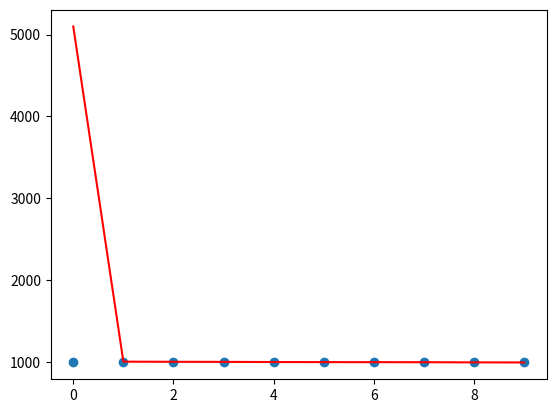

The script that saved this image:
import numpy as np
import scipy.linalg as lin
import matplotlib.pyplot as plt

# https://pcc.byu.edu/resources.html
# https://scicomp.stackexchange.com/a/27195
# https://github.com/AlexGrig/svd_update
# https://github.com/sioan/auto_xtc_hdf5_converter/blob/v0.2/user_created_analysis_functions/SVD_lib/manual_svd_update.py
# https://scicomp.stackexchange.com/questions/2678/updatable-svd-implementation-in-python-c-or-fortran
# https://pypi.org/project/gensim/0.5.0/

def pad(mat, padRow, padCol):
    """
    Add additional rows/columns to a numpy.matrix `mat`. The new rows/columns 
    will be initialized with zeros.
    """
    assert padRow >= 0, padCol >= 0
    rows, cols = mat.shape
    return np.bmat([[mat, np.matrix(np.zeros((rows, padCol)))],
                      [np.matrix(np.zeros((padRow, cols + padCol)))]])

def svd_add_cols(u, s, v, A, reorth = False):
        """
        this is adapted from gensim.lsimodel version 0.5.0

        Update singular value decomposition factors to take into account new 
        documents `A` -- columns of images?.
        
        This function corresponds to the general update of Brand (section 2), 
        specialized for `A = A.T` and `B` trivial (no update to matrix rows).

        The documents are assumed to be a list of full vectors (ie. not sparse 2-tuples).
        
        Compute new decomposition `u'`, `s'`, `v'` so that if the current matrix `X` decomposes to
        `u * s * v^T ~= X`, then
        `u' * s' * v'^T ~= [X A^T]`
        
        `u`, `s`, `v` and their new values `u'`, `s'`, `v'` are stored within `self` (ie. as 
        `u`, `v` etc.).
        
        `v` can be set to `None`, in which case it is completely ignored. This saves a
        bit of speed and a lot of memory, especially for huge corpora (size of `v` is
        linear in the number of added documents).

        k : number of singular components kept
        m : number of "features" or pixels 
        c : number of additional columns being added 


        """
        print("updating SVD with %i new documents" % len(A.T))
        keepV = v is not None
        if not keepV and reorth:
            raise TypeError("cannot reorthogonalize without the right singular vectors (v must not be None)")
        a = np.matrix(np.asarray(A))
        m, k = u.shape
        if keepV:
            n, k2 = v.shape
            assert k == k2, "left/right singular vectors shape mismatch! %i"
        m2, c = a.shape
        assert m == m2, "new documents must be in the same term-space as the original documents (old %s, new %s)" % (u.shape, a.shape)
        
        # construct orthogonal basis for (I - U * U^T) * A
        print("constructing orthogonal component")
        m = u.T * a # (k, m) * (m, c) = (k, c)
        print("computing orthogonal basis")
        P, Ra = np.linalg.qr(a - u * m) # equation (2)

        s = np.matrix(np.diag(s))
        print(s.shape)

        # allow re-orientation towards new data trends in the document stream, by giving less emphasis on old values
        # this is really cool! like an RL discount factor for old data in favor of newer data
        # s *= decay
        
        # now we're ready to construct K; K will be mostly diagonal and sparse, with
        # lots of structure, and of shape only (k + c, k + c), so its direct SVD 
        # ought to be fast for reasonably small additions of new documents (ie. tens 
        # or hundreds of new documents at a time).
        empty = pad(np.matrix([]).reshape(0, 0), c, k)
        K = np.bmat([[s, m], [empty, Ra]]) # (k + c, k + c), equation (4)
        print("computing %s SVD" % str(K.shape))
        uK, sK, vK = np.linalg.svd(K) # there is no python wrapper for partial svd => request all k + c factors :(
        lost = 1.0 - np.sum(sK[: k]) / np.sum(sK)
        print("discarding %.1f%% of data variation" % (100 * lost))
        
        # clip full decomposition to the requested rank
        uK = np.matrix(uK[:, :k])
        sK = np.matrix(np.diag(sK[:k]))
        vK = np.matrix(vK.T[:, :k]) # .T because np transposes the right vectors V, so we need to transpose it back: V.T.T = V
        
        # and finally update the left/right singular vectors
        print('rotating subspaces')
        s = sK
        
        # update U piece by piece, to avoid creating (huge) temporary arrays in a complex expression
        P = P * uK[k:]
        u = u * uK[:k]
        u += P # (m, k) * (k, k) + (m, c) * (c, k) = (m, k), equation (5)
        del P # free up memory
        
        if keepV:
            v = v * vK[:k, :] # (n + c, k) * (k, k) = (n + c, k)
            rot = vK[k:, :]
            v = np.bmat([[v], [rot]])
            
            if reorth:
                # The original article contains section 4.2 on keeping the rotations separate
                # from the subspaces (decomping V into Vsubspace * Vrotate), which further reduces 
                # complexity and improves numerical properties for rank-1 updates.
                #
                # I did not implement this step yet; instead, force the (expensive)
                # reorthogonalization explicitly from time to time, by setting reorth = True
                print("re-orthogonalizing singular vectors")
                uQ, uR = np.linalg.qr(u)
                vQ, vR = np.linalg.qr(v)
                uK, sK, vK = np.linalg.svd(uR * s * vR.T)#, full_matrices = False)
                uK = np.matrix(uK[:, :k])
                sK = np.matrix(np.diag(sK[: k]))
                vK = np.matrix(vK.T[:, :k])
                
                print("adjusting singular values by %f%%" % 
                              (100.0 * np.sum(np.abs(s - sK)) / np.sum(np.abs(s))))
                u = uQ * uK
                s = sK
                v = vQ * vK
        print("added %i documents" % len(A.T))

        return u,np.diagonal(s),v

if __name__ == '__main__':

  # noisy matrix with 0,999,998,...1 on diag 
  d = np.zeros(1000)
  d = np.arange(1000,0,-1)
  X = np.diag(d)
  N = np.random.randn(1000)
  N
  X = X+N
  X = X[:,:10]

  k = 10

  u,s,v = lin.svd(X)
  # kick out extra dimensions
  u = u[:,:k]
  print(u.shape)
  print(s.shape)
  print(v.T.shape)
  plt.plot(s,'o')
  # plt.show()

  a = np.zeros((1000,10))
  a[0,0] = 5000 
  # print(A.shape)
  u,s,v = svd_add_cols(u,s,v,a,reorth=False)
  plt.plot(s,'r-')
  plt.show()
